pico-8 play session: no input (idle)

[t = 2 s] idle ~2s (no d-pad/buttons)
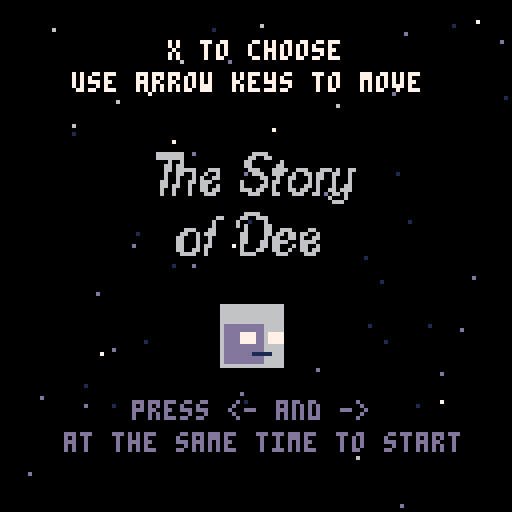
[t = 4 s] idle ~4s (no d-pad/buttons)
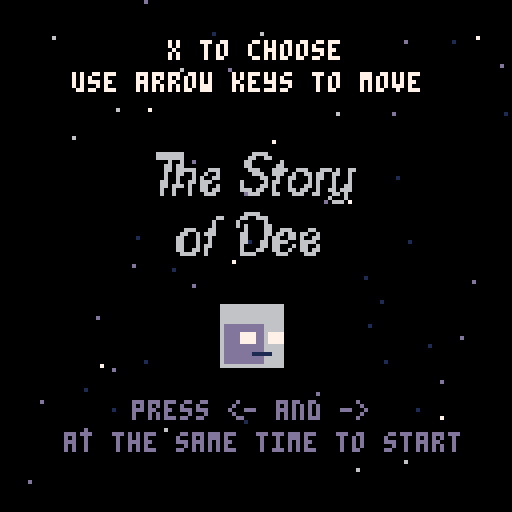
[t = 8 s] idle ~8s (no d-pad/buttons)
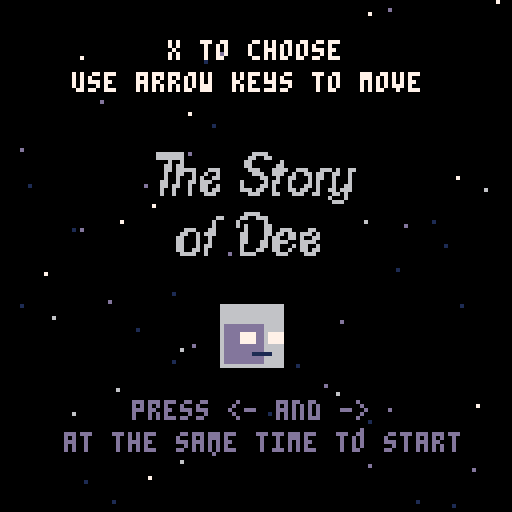

pico-8 cartridge
version 18
__lua__

function _init()
  scene='menu'
  t=0

  dee = {} --table for player
  dee.x = 15
  dee.y = 64
  dee.sprite = 16
  dee.w = 2
  dee.h = 2
  dee.step = 0
  dee.tmr = 1

  choose = {} --lil arrow to make descisions
  choose.x = 11
  choose.y = 102
  choose.sprite = 15

  spark = {} --table for growth
  spark.sprite = 5

  door = {}
  door.sprite = 22
  door.w = 2
  door.h = 2
  door.x = 100
  door.y = 64
  door.step = 0

  stanley = {} --ai information
 	stanley.res = 1
  stanley.dialogue = {'hey, who the fuck are you?', 'i care. i asked for a reason.', 'do you want to keep walking?', 'walk, in that case.', 'walk, in that case.', 'what do you think?', 'that hurts.', 'what did you expect? this is only life.'}
  dee.dialogue = {'who cares?', 'fuck off.', 'yeah, i guess.', 'a door?', 'a door?', 'what a snore.', 'sorry.', 'i guess. now what?'}
  dee.dialogue2 = {'you tell me...', 'how sweet.', 'this isnt real, anyway.', 'press z to interact', 'press z to interact', 'this is the same shit wtf..', 'i do not care.', 'i might just stop playing'}

  stars={}
  star_cols={1,13,6,7,1,13}
  warp_factor=3

  for i=1,#star_cols do
    for j=1,10 do
      local s={
        x=rnd(128),
        y=rnd(128),
        z=i,
        c=star_cols[i]}
      add(stars,s)
        end
      end

--levels
lvl = {}
lvl.value = 1
lvl.sx = {0, 17}

end

function draw_unit(unit)
  spr(unit.sprite, unit.x, unit.y, unit.w, unit.h, unit.flip)
end

function draw_choose()
if stanley.res!=4 and stanley.res!=5 then
  print('>', 14, choose.y, 0)
end
end

function stan_talk()
    print(stanley.dialogue[stanley.res], 9, 18, 7)
end

function dee_talk()
    print(dee.dialogue[stanley.res], 20, 102, 0)
    print(dee.dialogue2[stanley.res], 20, 110, 0)
end

function new_level()
  cls()
  for s in all(stars) do
  pset(s.x,s.y,s.c)
  end
  map(lvl.sx[lvl.value], 0, 0, 0)
  end

function dee_walk()
  if (btn(0) and dee.x > 0) dee.x -= 1
		if (btn(0)) dee.flip=true
  if (btn(1) and dee.x < 112) dee.x += 1
  if (btn(1)) dee.flip=false
end

function dee_choose()
  if (btnp(2)) then choose.y = 102 end
  if (btnp(3)) then choose.y = 110 end
end

function decide()
  if ((btnp(5)) and (choose.y<103)) stanley.res+=0.5
 	if ((btnp(5)) and (choose.y>103)) stanley.res+=1
end

function dee_animate()
  dee.tmr = dee.tmr+1
	if dee.tmr>=90 then
		dee.sprite = 18
	end
	if dee.tmr >= 120 then
		dee.sprite = 20
	end
	if dee.tmr >= 150 then
		dee.sprite = 18
	end
	if dee.tmr >= 180 then
	 dee.sprite = 16
		dee.tmr = 0
	end
end

function create_door()
  if stanley.res==5 or stanley.res==6 then
  		 draw_unit(door) end
  if dee.y-door.y==0 then
    if btnp(4) then
 				if(door.step%3==0) door.sprite+=2
			  if(door.sprite>29) door.sprite=28
    		if btnp(4) and door.sprite==28 then
         transition()
         end
         end
  end
end

function _update()
  t+=0.05
  if scene=="menu" then
        update_menu()
    end
  dee_animate()
  new_level()
  dee_choose()
  decide()
  stan_talk()
  dee_talk()
  dee_walk()
  create_door()
  for s in all(stars) do
   s.y+=s.z*warp_factor/10
   if s.y>128 then
    s.y=0
    s.x=rnd(128)
   end
   end
end

function _draw()
 cls()
 for s in all(stars) do
 pset(s.x,s.y,s.c)
	end
 new_level()
 decide()
 stan_talk()
 dee_talk()
 dee_animate()
 dee_choose()
 draw_choose()
 create_door()
 draw_unit(dee)
 print(stanley.res, 32, 32, 7)
 print(lvl.value, 40, 40, 7)
 if scene=="menu" then
      draw_menu()
 end
end

function update_menu()
    if btn(0) and btn(1) then
        scene="game"
    end
end

function draw_menu()
    cls()
    for s in all(stars) do
			 pset(s.x,s.y,s.c)
				end
				spr(192, 38, 38, 7, 2)
				spr(199, 44, 52, 5, 2)
				spr(16, 55, 76, 2, 2)
    print("x to choose", 42, 10, 7)
    print("use arrow keys to move", 18, 18, 7)
    print("press <- and ->", 33, 100, 13)
    print("at the same time to start", 16, 108, 13)
end

function transition()
  cls()
  rectfill(0,0,128,128,1)
      for i=0,8 do
        for j=0,8 do
        local x = i*16
        local osc1 = sin(t+i*0.1)
        local osc2 = sin(t/4+j*0.03)
        local y = j*16 + osc1*10
        circfill(x, y, osc2*15, 13)
        end
     end
end
__gfx__
00000000000000000000000000000000000000000000000000000000000000000000000000000000000000000000000000000000000000000000000000000000
00000000000000000000000000000000000000000000000000000000000000000000000000000000000000000000000000000000000000000000000000000000
00000000000000000000000000000000000000000000000000000000000000000000000000000000000000000000000000000000000000000000000000000000
00000000000000000000000000000000000000000000000000000000000000000000000000000000000000000000000000000000000000000000000000000000
00000000000000000000000000000000000000000000000000000000000000000000000000000000000000000000000000000000000000000000000000000000
00000000000000000000000000000000000000000000000000000000000000000000000000000000000000000000000000000000000000000000000000000000
00000000000000000000000000000000000000000000000000000000000000000000000000000000000000000000000000000000000000000000000000000000
00000000000000000000000000000000000000000000000000000000000000000000000000000000000000000000000000000000000000000000000000000000
66666666666666666666666666666666000000000000000044444444444444444444444444444fff44444444ffffffff44444fffffffffff0000000000000000
6666666666666666666666666666666666666666666666664444444444444444444444444444400f444444440000000f444440000000000f0000000000000000
66666666666666666666666666666666666666666666666644fffff44fffff4444ffff44ffff400f4ff4fff40000000f4f4f40000000000f0000000000000000
66666666666666666666666666666666666666666666666644fffff44fffff4444ffff44ffff400f4ff4fff40000000f4f4f40000000000f0000000000000000
66666666666666666666666666666666666666666666666644fffff44fffff4444ffff44ffff400f4ff4fff40000000f4f4f40000000000f0000000000000000
6dddddddddd666666ddddddddddd66666dddddddddd6666644fffff44fffff4444ffff44ffff400f4ff4fff40000000f4f4f40000000000f0000000000000000
6dddddddddd666666ddddddddddd66666dddddddddd6666644fffff44fffff4444ffff44ffff400f4ff4fff40000000f4f4f40000000000f0000000000000000
6dddd7777dd677776dddd1111ddd11116dddd1111dd6111144fffff44fffff4444ffff44ffff400f4ff4fff40000000f4f4f40000000000f0000000000000000
6dddd7777dd677776dddd1111ddd11116dddd1111dd6111144fffff44ffff99444ffff44ff99400f4ff4f9940000000f4f4940000000000f0000000000000000
6dddd7777dd677776dddd7777ddd77776dddd1111dd6111144fffff44ffff99444ffff44ff99400f4ff4f9940000000f4f4940000000000f0000000000000000
6dddddddddd666666ddddddddddd66666dddddddddd6666644fffff44fffff4444ffff44ffff400f4ff4fff40000000f4f4f40000000000f0000000000000000
6dddddddddd666666ddddddddddd66666dddddddddd6666644fffff44fffff4444ffff44ffff400f4ff4fff40000000f4f4f40000000000f0000000000000000
6ddddddd111116666ddddddd111116666ddddddd111116664444444444444444444444444444400f444444440000000f444440000000000f0000000000000000
6dddddddddd666666ddddddddddd66666dddddddddd6666644fffff44fffff4444ffff44ffff400f4ff4fff40000000f4f4f40000000000f0000000000000000
6dddddddddd666666ddddddddddd66666dddddddddd6666644fffff44fffff4444ffff44ffff400f4ff4fff40000000f4f4f40000000000f0000000000000000
66666666666666666666666666666666666666666666666644444444444444444444444444444fff44444444ffffffff44444fffffffffff0000000000000000
00000000000000000000000000000000000000000000000000000000000000000000000000000000000000000000000000000000000000000000000000000000
00000000000000000000000000000000000000000000000000000000000000000000000000000000000000000000000000000000000000000000000000000000
00000000000000000000000000000000000000000000000000000000000000000000000000000000000000000000000000000000000000000000000000000000
00000000000000000000000000000000000000000000000000000000000000000000000000000000000000000000000000000000000000000000000000000000
00000000000000000000000000000000000000000000000000000000000000000000000000000000000000000000000000000000000000000000000000000000
00000000000000000000000000000000000000000000000000000000000000000000000000000000000000000000000000000000000000000000000000000000
00000000000000000000000000000000000000000000000000000000000000000000000000000000000000000000000000000000000000000000000000000000
00000000000000000000000000000000000000000000000000000000000000000000000000000000000000000000000000000000000000000000000000000000
77777777777777777777777711171717171711111717171717777777777777777777777777777777777777777777777777777777000000000000000000000000
777777777777777777777d7717777777777777717777777777777777777777777777777777777777777777777777777777777677000000000000000000000000
77777777777777777777d1d717777777777777717777777717777777667777777777777777777777777777777777777777776167000000000000000000000000
77777777dddd7777d777d1d7777777777777777177777777777777777667677777777777777777777777776d6666777767776167000000000000000000000000
777777771111d77d1ddd11dd177777777777777177777777177777777766677777777777777777667777666d1111677616661166000000000000000000000000
77777777ddd11dd11111111177777777777777777777777777777777777666666677767777777666666666dd6661166111111111000000000000000000000000
7777777766dd1111dd111dd117777777777777717777777717777777776d66666666667777766666d66ddddddd66111166111661000000000000000000000000
77777777666d1ddd6d11d66d77777777777777777777777777777777766ddddddd6666666666666dddddddddddd61666d6116dd6000000000000000000000000
000000006dd111d66d1d666d177777777777777177777777777777716dddddddddddddd6666dddddddddddd0d661116dd616ddd6000000000000000000000000
00000000dd1111ddd11d66d177777777777777777777777777777777ddd000000ddddd000ddddddd000dd000661111666116dd61000000000000000000000000
0000000011ddd1111111d6d117777777777777717777777777777771000000000000000000000000000000001166611111116d61000000000000000000000000
00000000dd66d111d1111d11777777777777777777777777777777770000000000000000000000000000000066dd611161111611000000000000000000000000
000000006666d11ddd1d11111777777777777771777777777777777100000000000000000000000000000000dddd611666161111000000000000000000000000
000000006666d11d66ddddd11777777777777771777777777777777700000000000000000000000000000000dddd6116dd666661000000000000000000000000
00000000666dd11dd6666dd11777777777777771777777777777777100000000000000000000000000000000ddd661166dddd661000000000000000000000000
00000000666d1111d6666d111111171717171111171717177777777700000000000000000000000000000000ddd611116dddd611000000000000000000000000
00000000000000000000000000000000000000000000000000000000000000000000000000000000000000000000000000000000000000000000000000000000
00000000000000000000000000000000000000000000000000000000000000000000000000000000000000000000000000000000000000000000000000000000
00000000000000000000000000000000000000000000000000000000000000000000000000000000000000000000000000000000000000000000000000000000
00000000000000000000000000000000000000000000000000000000000000000000000000000000000000000000000000000000000000000000000000000000
00000000000000000000000000000000000000000000000000000000000000000000000000000000000000000000000000000000000000000000000000000000
00000000000000000000000000000000000000000000000000000000000000000000000000000000000000000000000000000000000000000000000000000000
00000000000000000000000000000000000000000000000000000000000000000000000000000000000000000000000000000000000000000000000000000000
00000000000000000000000000000000000000000000000000000000000000000000000000000000000000000000000000000000000000000000000000000000
00000000000000000000000000000000000000000000000000000000000000000000000000000000000000000000000000000000000000000000000000000000
00000000000000000000000000000000000000000000000000000000000000000000000000000000000000000000000000000000000000000000000000000000
00000000000000000000000000000000000000000000000000000000000000000000000000000000000000000000000000000000000000000000000000000000
00000000000000000000000000000000000000000000000000000000000000000000000000000000000000000000000000000000000000000000000000000000
00000000000000000000000000000000000000000000000000000000000000000000000000000000000000000000000000000000000000000000000000000000
00000000000000000000000000000000000000000000000000000000000000000000000000000000000000000000000000000000000000000000000000000000
00000000000000000000000000000000000000000000000000000000000000000000000000000000000000000000000000000000000000000000000000000000
00000000000000000000000000000000000000000000000000000000000000000000000000000000000000000000000000000000000000000000000000000000
00000000000000000000000000000000000000000000000000000000000000000000000000000000000000000000000000000000000000000000000000000000
00000000000000000000000000000000000000000000000000000000000000000000000000000000000000000000000000000000000000000000000000000000
00000000000000000000000000000000000000000000000000000000000000000000000000000000000000000000000000000000000000000000000000000000
00000000000000000000000000000000000000000000000000000000000000000000000000000000000000000000000000000000000000000000000000000000
00000000000000000000000000000000000000000000000000000000000000000000000000000000000000000000000000000000000000000000000000000000
00000000000000000000000000000000000000000000000000000000000000000000000000000000000000000000000000000000000000000000000000000000
00000000000000000000000000000000000000000000000000000000000000000000000000000000000000000000000000000000000000000000000000000000
00000000000000000000000000000000000000000000000000000000000000000000000000000000000000000000000000000000000000000000000000000000
00000000000000000000000000000000000000000000000000000000000000000000000000000000000000000000000000000000000000000000000000000000
00000000000000000000000000000000000000000000000000000000000000000000000000000000000000000000000000000000000000000000000000000000
00000000000000000000000000000000000000000000000000000000000000000000000000000000000000000000000000000000000000000000000000000000
00000000000000000000000000000000000000000000000000000000000000000000000000000000000000000000000000000000000000000000000000000000
00000000000000000000000000000000000000000000000000000000000000000000000000000000000000000000000000000000000000000000000000000000
00000000000000000000000000000000000000000000000000000000000000000000000000000000000000000000000000000000000000000000000000000000
00000000000000000000000000000000000000000000000000000000000000000000000000000000000000000000000000000000000000000000000000000000
00000000000000000000000000000000000000000000000000000000000000000000000000000000000000000000000000000000000000000000000000000000
00000000000000000000000000000000000000000000000000000000000000000000000000000000000000000000000000000000000000000000000000000000
00000000000000000000000000000000000000000000000000000000000000000000000000000000000000000000000000000000000000000000000000000000
00000000000000000000000000000000000000000000000000000000000000000000000000000000000000000000000000000000000000000000000000000000
00000000000000000000000000000000000000000000000000000000000000000000000000000000000000000000000000000000000000000000000000000000
00000000000000000000000000000000000000000000000000000000000000000000000000000000000000000000000000000000000000000000000000000000
00000000000000000000000000000000000000000000000000000000000000000000000000000000000000000000000000000000000000000000000000000000
00000000000000000000000000000000000000000000000000000000000000000000000000000000000000000000000000000000000000000000000000000000
00000000000000000000000000000000000000000000000000000000000000000000000000000000000000000000000000000000000000000000000000000000
00000000000000000000000000000000000000000000000000000000000000000000000000000000000000000000000000000000000000000000000000000000
00000000000000000000000000000000000000000000000000000000000000000000000000000000000000000000000000000000000000000000000000000000
00000000000000000000000000000000000000000000000000000000000000000000000000000000000000000000000000000000000000000000000000000000
00000000000000000000000000000000000000000000000000000000000000000000000000000000000000000000000000000000000000000000000000000000
00000000000000000000000000000000000000000000000000000000000000000000000000000000000000000000000000000000000000000000000000000000
00000000000000000000000000000000000000000000000000000000000000000000000000000000000000000000000000000000000000000000000000000000
00000000000000000000000000000000000000000000000000000000000000000000000000000000000000000000000000000000000000000000000000000000
00000000000000000000000000000000000000000000000000000000000000000000000000000000000000000000000000000000000000000000000000000000
06666666000000000000000006666000000000000000000000000000000000000000000000000000000000000000000000000000000000000000000000000000
06666666000000000000000066006600000000000000000000000000000000000000000006666000000000000000000000000000000000000000000000000000
00006006000000000000000660000000600000000000000000000000000000000066000066006660000000000000000000000000000000000000000000000000
00066066000000000000000660000006600000000000000000000000000000000600000600000060000000000000000000000000000000000000000000000000
00066066666000666000000066600066660066600066606006600000000000000600000606000066000000000000000000000000000000000000000000000000
00060066006006006000000006660066600600660660066006000000006660006600000006000066006660000660000000000000000000000000000000000000
00060060006060066000000000066006006600060660060006000000066006066600000066000066066066066006000000000000000000000000000000000000
00660060066066600000006000006066006000060600060006000000660006006000000066000060660066060066000000000000000000000000000000000000
00660660060066006000006000066060006000660600060066000000660006006000000066000660666600066660000000000000000000000000000000000000
00600600060066066000006660660060006606600600660666000000660006066000000060000660660006066006000000000000000000000000000000000000
00600600060006660000000066600066000666006600066060000000660066060000000060006600660060066066000000000000000000000000000000000000
00000000000000000000000000000000000000000000600060000000066660060000000066660000066600006660000000000000000000000000000000000000
00000000000000000000000000000000000000000000066600000000000000000000000000000000000000000000000000000000000000000000000000000000
__map__
4749484948494748494849494849494a004749484948494748494849494849494a004a000000000000000000000000000000000000000000000000000000000000000000000000000000000000000000000000000000000000000000000000000000000000000000000000000000000000000000000000000000000000000000
5759585958595758595859595859595a005759585958595758595859595859595a005a000000000000000000000000000000000000000000000000000000000000000000000000000000000000000000000000000000000000000000000000000000000000000000000000000000000000000000000000000000000000000000
ffffffffffffffffffffffffffffffff00ffffffffffffffffffffffffffffffff00ff000000000000000000000000000000000000000000000000000000000000000000000000000000000000000000000000000000000000000000000000000000000000000000000000000000000000000000000000000000000000000000
ffffffffffffffffffffffffffffffff00ffffffffffffffffffffffffffffffff00ff000000000000000000000000000000000000000000000000000000000000000000000000000000000000000000000000000000000000000000000000000000000000000000000000000000000000000000000000000000000000000000
ffffffffffffffffffffffffffffffff00ffffffffffffffffffffffffffffffff00ff000000000000000000000000000000000000000000000000000000000000000000000000000000000000000000000000000000000000000000000000000000000000000000000000000000000000000000000000000000000000000000
ffffffff01ffffffffffffffffffffff00ffffffff01ffffffffffffffffffffff00ff000000000000000000000000000000000000000000000000000000000000000000000000000000000000000000000000000000000000000000000000000000000000000000000000000000000000000000000000000000000000000000
ffffffff01ffffffffffffffffffffff00ffffffff01ffffffffffffffffffffff00ff000000000000000000000000000000000000000000000000000000000000000000000000000000000000000000000000000000000000000000000000000000000000000000000000000000000000000000000000000000000000000000
ffffffff01ffffffffffffffffffffff00ffffffff01ffffffffffffffffffffff00ff000000000000000000000000000000000000000000000000000000000000000000000000000000000000000000000000000000000000000000000000000000000000000000000000000000000000000000000000000000000000000000
ffffffff01ffffffffffffffffffffff00ffffffff01ffffffffffffffffffffff00ff000000000000000000000000000000000000000000000000000000000000000000000000000000000000000000000000000000000000000000000000000000000000000000000000000000000000000000000000000000000000000000
ffffffffffffffffffffffffffffffff00ffffffffffffffffffffffffffffffff00ff000000000000000000000000000000000000000000000000000000000000000000000000000000000000000000000000000000000000000000000000000000000000000000000000000000000000000000000000000000000000000000
41414141414141414141414141414141004b4c4b4c4b4c4b4c4b4c4b4c4b4c4b4c004c000000000000000000000000000000000000000000000000000000000000000000000000000000000000000000000000000000000000000000000000000000000000000000000000000000000000000000000000000000000000000000
52525152525152525152525152515152005b5c5b5b5b5c5b5c5b5c5b5c5b5b5b5c005c000000000000000000000000000000000000000000000000000000000000000000000000000000000000000000000000000000000000000000000000000000000000000000000000000000000000000000000000000000000000000000
51434545454545454545454545454452005b43454545454545454545454545445b005b000000000000000000000000000000000000000000000000000000000000000000000000000000000000000000000000000000000000000000000000000000000000000000000000000000000000000000000000000000000000000000
52464040404040404040404040405652005b46404040404040404040404040565b005b000000000000000000000000000000000000000000000000000000000000000000000000000000000000000000000000000000000000000000000000000000000000000000000000000000000000000000000000000000000000000000
51535555555555555555555555555452005b53555555555555555555555555545b005b000000000000000000000000000000000000000000000000000000000000000000000000000000000000000000000000000000000000000000000000000000000000000000000000000000000000000000000000000000000000000000
52515251525251515251515251525152005b5b5b5b5c5c5c5c5c5c5c5b5b5b5c5c005c000000000000000000000000000000000000000000000000000000000000000000000000000000000000000000000000000000000000000000000000000000000000000000000000000000000000000000000000000000000000000000
